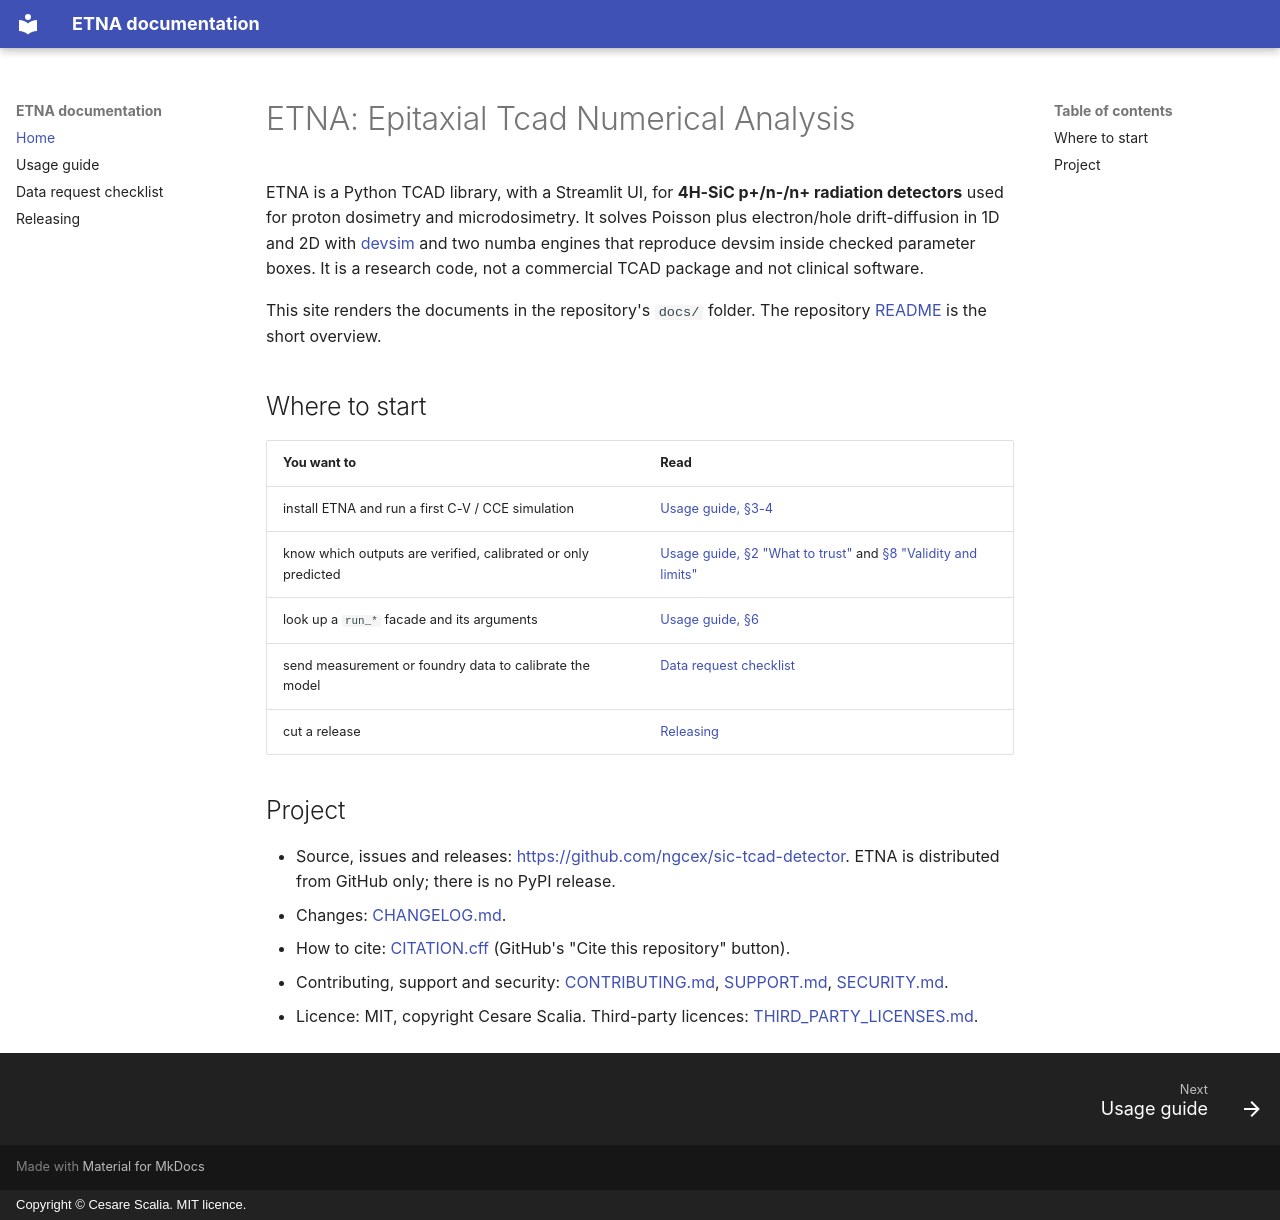

repository: ngcex/sic-tcad-detector · page: index.html · generator: mkdocs · copyright: Copyright © Cesare Scalia. MIT licence.

# ETNA: Epitaxial Tcad Numerical Analysis

ETNA is a Python TCAD library, with a Streamlit UI, for **4H-SiC p+/n-/n+ radiation
detectors** used for proton dosimetry and microdosimetry. It solves Poisson plus
electron/hole drift-diffusion in 1D and 2D with [devsim](https://devsim.org/) and two
numba engines that reproduce devsim inside checked parameter boxes. It is a research
code, not a commercial TCAD package and not clinical software.

This site renders the documents in the repository's `docs/` folder. The repository
[README](https://github.com/ngcex/sic-tcad-detector#readme) is the short overview.

## Where to start

| You want to                                                   | Read                                                                                                                       |
| ------------------------------------------------------------- | -------------------------------------------------------------------------------------------------------------------------- |
| install ETNA and run a first C-V / CCE simulation             | [Usage guide, §3-4](USAGE.md#3-installation)                                                                               |
| know which outputs are verified, calibrated or only predicted | [Usage guide, §2 "What to trust"](USAGE.md#2-what-to-trust) and [§8 "Validity and limits"](USAGE.md#8-validity-and-limits) |
| look up a `run_*` facade and its arguments                    | [Usage guide, §6](USAGE.md#6-the-run_-facades)                                                                             |
| send measurement or foundry data to calibrate the model       | [Data request checklist](DATA_REQUEST_CHECKLIST.md)                                                                        |
| cut a release                                                 | [Releasing](RELEASING.md)                                                                                                  |

## Project

- Source, issues and releases: <https://github.com/ngcex/sic-tcad-detector>. ETNA is
  distributed from GitHub only; there is no PyPI release.
- Changes: [CHANGELOG.md](https://github.com/ngcex/sic-tcad-detector/blob/main/CHANGELOG.md).
- How to cite: [CITATION.cff](https://github.com/ngcex/sic-tcad-detector/blob/main/CITATION.cff)
  (GitHub's "Cite this repository" button).
- Contributing, support and security:
  [CONTRIBUTING.md](https://github.com/ngcex/sic-tcad-detector/blob/main/CONTRIBUTING.md),
  [SUPPORT.md](https://github.com/ngcex/sic-tcad-detector/blob/main/SUPPORT.md),
  [SECURITY.md](https://github.com/ngcex/sic-tcad-detector/blob/main/SECURITY.md).
- Licence: MIT, copyright Cesare Scalia. Third-party licences:
  [THIRD_PARTY_LICENSES.md](https://github.com/ngcex/sic-tcad-detector/blob/main/THIRD_PARTY_LICENSES.md).
